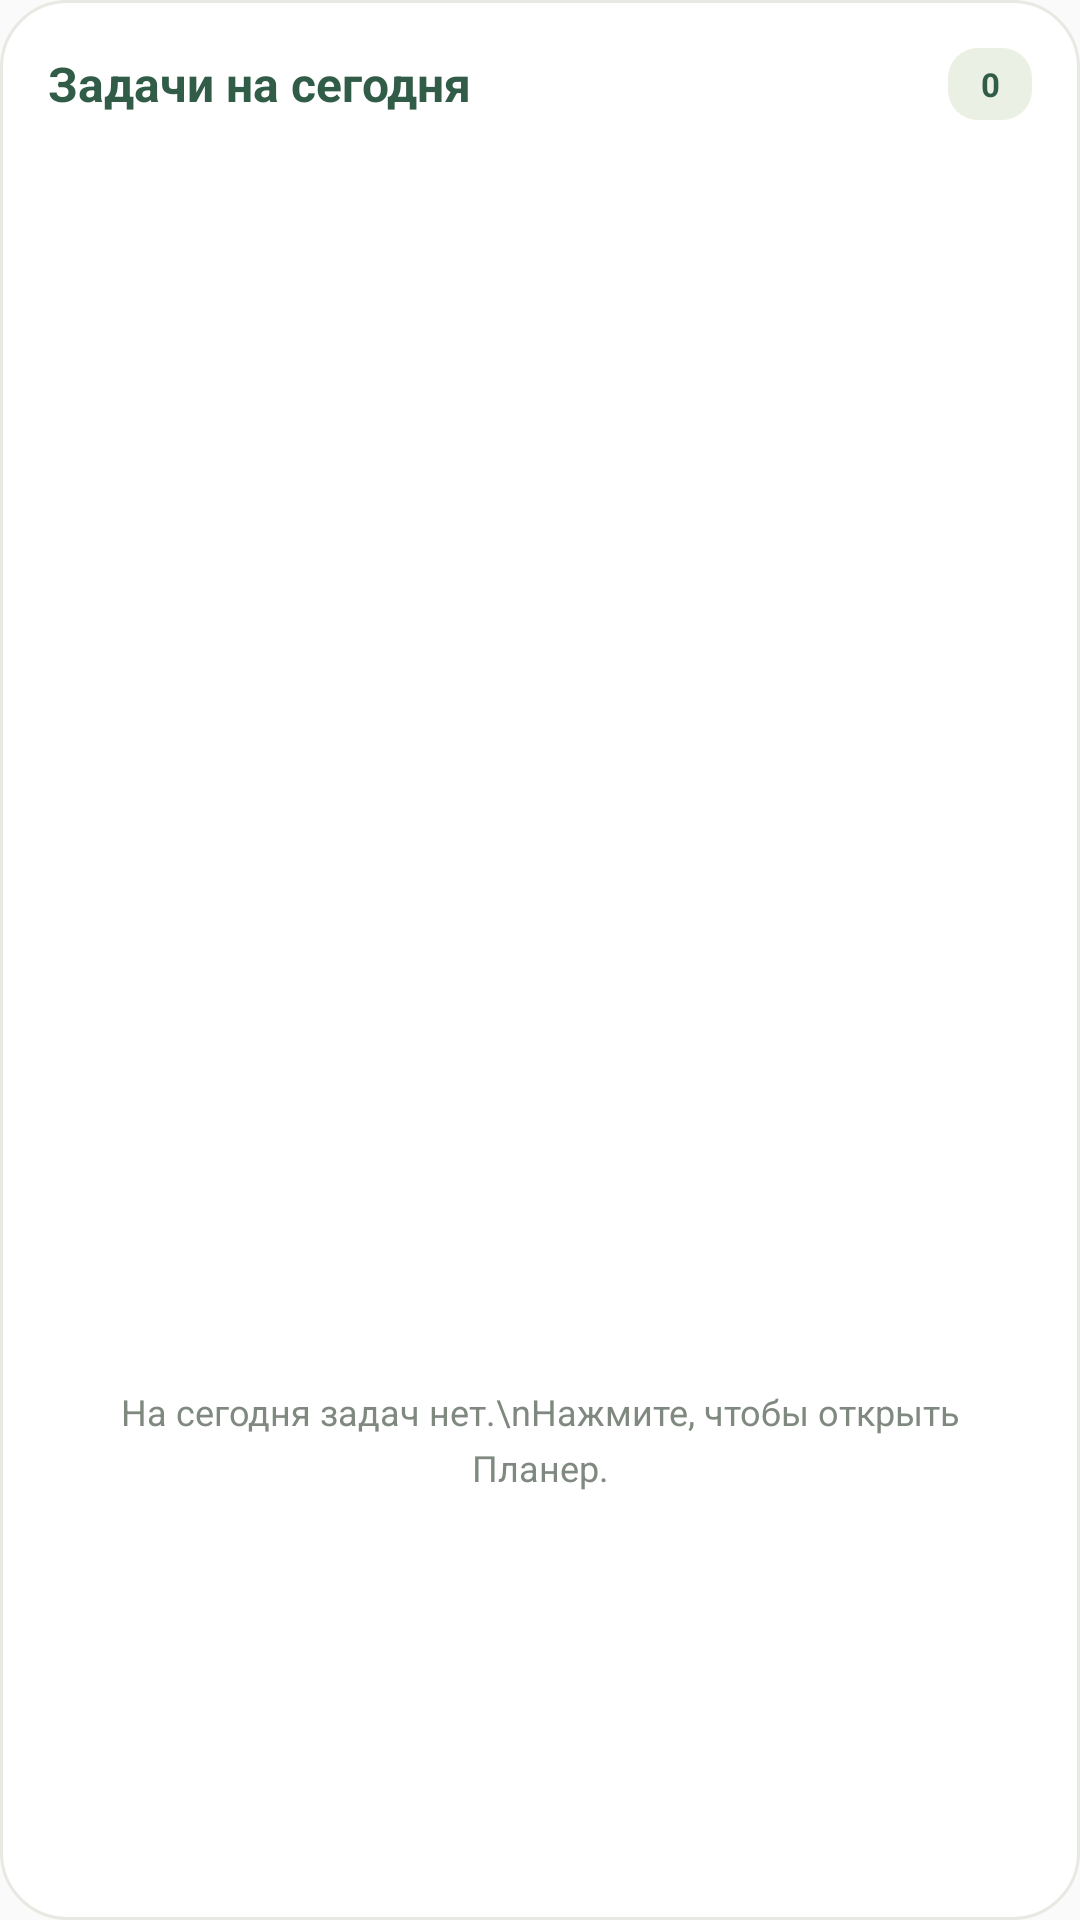

This screen was rendered from an Android layout file. Write that file and the resources it references.
<!-- AndroidManifest.xml: application theme AppTheme -->
<!-- res/layout/widget_tasks.xml -->
<?xml version="1.0" encoding="utf-8"?>
<LinearLayout xmlns:android="http://schemas.android.com/apk/res/android"
    android:layout_width="match_parent"
    android:layout_height="match_parent"
    android:background="@drawable/widget_tasks_background"
    android:orientation="vertical"
    android:padding="16dp">

    <LinearLayout android:id="@+id/widget_tasks_header" android:layout_width="match_parent" android:layout_height="wrap_content" android:orientation="horizontal" android:gravity="center_vertical" android:paddingBottom="8dp">
        <TextView android:layout_width="0dp" android:layout_weight="1" android:layout_height="wrap_content" android:text="Задачи на сегодня" android:textColor="@color/widget_green" android:textSize="16sp" android:textStyle="bold" />
        <TextView android:id="@+id/widget_task_count" android:layout_width="28dp" android:layout_height="24dp" android:background="@drawable/widget_count_background" android:gravity="center" android:text="0" android:textColor="@color/widget_green" android:textSize="11sp" android:textStyle="bold" />
    </LinearLayout>
    <ListView android:id="@+id/widget_task_list" android:layout_width="match_parent" android:layout_height="0dp" android:layout_weight="1" android:divider="@null" android:dividerHeight="0dp" android:listSelector="@android:color/transparent" />
    <TextView android:id="@+id/widget_tasks_empty" android:layout_width="match_parent" android:layout_height="0dp" android:layout_weight="1" android:gravity="center" android:padding="16dp" android:text="На сегодня задач нет.\nНажмите, чтобы открыть Планер." android:textColor="@color/widget_muted" android:textSize="12sp" android:lineSpacingMultiplier="1.3" />
</LinearLayout>
<!-- resources referenced by this layout -->
<resources>
  <color name="widget_green">#315C48</color>
  <color name="widget_muted">#7F897F</color>
  <!-- drawable widget_count_background (drawable) -->
  <?xml version="1.0" encoding="utf-8"?>
  <shape xmlns:android="http://schemas.android.com/apk/res/android" android:shape="rectangle">
      <solid android:color="#EAF0E3" />
      <corners android:radius="10dp" />
  </shape>
  <!-- drawable widget_tasks_background (drawable) -->
  <?xml version="1.0" encoding="utf-8"?>
  <shape xmlns:android="http://schemas.android.com/apk/res/android" android:shape="rectangle">
      <solid android:color="#FFFFFF" />
      <stroke android:width="1dp" android:color="#E7EAE3" />
      <corners android:radius="22dp" />
  </shape>
  <style name="AppTheme" parent="Theme.AppCompat.Light.DarkActionBar">
          
          <item name="colorPrimary">@color/colorPrimary</item>
          <item name="colorPrimaryDark">@color/colorPrimaryDark</item>
          <item name="colorAccent">@color/colorAccent</item>
      </style>
  <color name="colorPrimary">#315C48</color>
  <color name="colorPrimaryDark">#254736</color>
  <color name="colorAccent">#D8F18D</color>
</resources>
